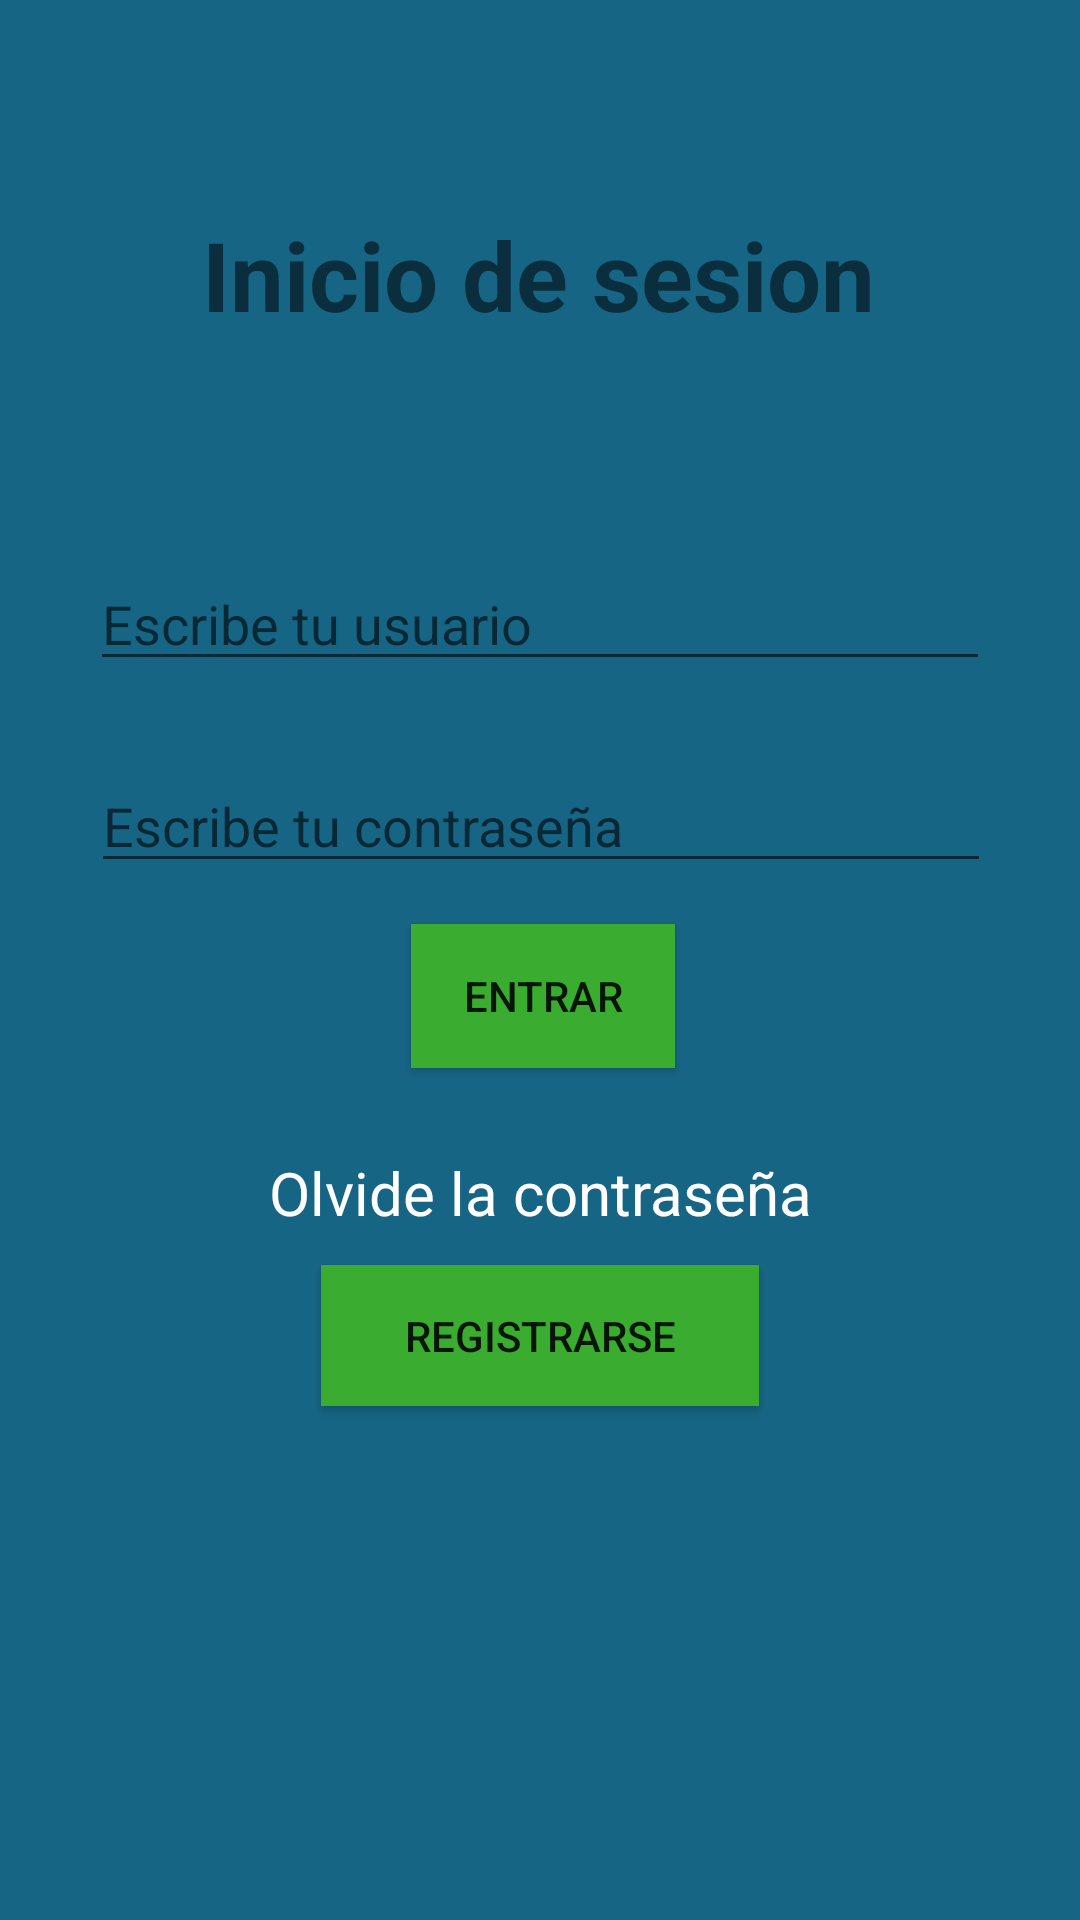

Write the Android layout XML for this screen, with the resource values it uses.
<!-- AndroidManifest.xml: application theme Theme.MobileEq5 -->
<!-- res/layout/activity_main.xml -->
<?xml version="1.0" encoding="utf-8"?>
<androidx.constraintlayout.widget.ConstraintLayout xmlns:android="http://schemas.android.com/apk/res/android"
    xmlns:app="http://schemas.android.com/apk/res-auto"
    xmlns:tools="http://schemas.android.com/tools"
    android:layout_width="match_parent"
    android:layout_height="match_parent"
    android:background="@color/background_app"
    tools:context=".MainActivity">

    
    <TextView
        android:id="@+id/twSesion"
        android:layout_width="wrap_content"
        android:layout_height="wrap_content"
        android:layout_marginTop="70dp"
        android:text="Inicio de sesion"
        android:textSize="32sp"
        android:textStyle="bold"
        app:layout_constraintEnd_toEndOf="parent"
        app:layout_constraintHorizontal_bias="0.497"
        app:layout_constraintStart_toStartOf="parent"
        app:layout_constraintTop_toTopOf="parent" />

    <androidx.constraintlayout.widget.Guideline
        android:id="@+id/gLinea25"
        android:layout_width="wrap_content"
        android:layout_height="wrap_content"
        android:orientation="horizontal"
        app:layout_constraintGuide_percent="0.25"
        />

    <androidx.constraintlayout.widget.Guideline
        android:id="@+id/gLine50"
        android:layout_width="wrap_content"
        android:layout_height="wrap_content"
        android:orientation="horizontal"
        app:layout_constraintGuide_percent="0.5"
        />

    
    <EditText
        android:id="@+id/etName"
        android:layout_width="300dp"
        android:layout_height="wrap_content"
        android:hint="Escribe tu usuario"
        android:maxLines="1"
        android:singleLine="true"
        app:layout_constraintBottom_toTopOf="@+id/password"
        app:layout_constraintEnd_toEndOf="parent"
        app:layout_constraintHorizontal_bias="0.5"
        app:layout_constraintStart_toStartOf="parent"
        app:layout_constraintTop_toBottomOf="@+id/gLinea25"
        app:layout_constraintVertical_bias="0.1" />

    
    <EditText
        android:id="@+id/password"
        android:layout_width="300dp"
        android:layout_height="wrap_content"
        android:singleLine="true"
        android:hint="Escribe tu contraseña"
        android:inputType="textPassword"
        app:layout_constraintBottom_toTopOf="@+id/gLine50"
        app:layout_constraintEnd_toEndOf="parent"
        app:layout_constraintHorizontal_bias="0.504"
        app:layout_constraintStart_toStartOf="parent"
        app:layout_constraintTop_toBottomOf="@+id/etName"
        app:layout_constraintVertical_bias="0.5" />

    
    <androidx.appcompat.widget.AppCompatButton
        android:id="@+id/btnStart"
        android:layout_width="wrap_content"
        android:layout_height="wrap_content"
        android:background="@color/background_button"
        android:text="Entrar"
        app:layout_constraintBottom_toBottomOf="@+id/gLine75"
        app:layout_constraintEnd_toEndOf="parent"
        app:layout_constraintHorizontal_bias="0.504"
        app:layout_constraintStart_toStartOf="parent"
        app:layout_constraintTop_toBottomOf="@+id/password"
        app:layout_constraintVertical_bias="0.10" />

    <androidx.constraintlayout.widget.Guideline
        android:id="@+id/gLine75"
        android:layout_width="wrap_content"
        android:layout_height="wrap_content"
        android:orientation="horizontal"
        app:layout_constraintGuide_percent="0.75"
        />

    <TextView
        android:id="@+id/twOlvideContra"
        android:layout_width="wrap_content"
        android:layout_height="wrap_content"
        android:layout_marginTop="64sp"
        android:text="Olvide la contraseña"
        android:textColor="@color/white"
        android:textSize="20sp"
        app:layout_constraintEnd_toEndOf="parent"
        app:layout_constraintStart_toStartOf="parent"
        app:layout_constraintTop_toBottomOf="@+id/gLine50"
        app:layout_constraintVertical_bias="0.0"
        app:layout_constraintBottom_toTopOf="@id/gLine75"/>

    
    <androidx.appcompat.widget.AppCompatButton
        android:id="@+id/btnRegister"
        android:layout_width="146dp"
        android:layout_height="47dp"
        android:background="@color/background_button"
        android:text="Registrarse"
        app:layout_constraintBottom_toBottomOf="@id/gLine75"
        app:layout_constraintEnd_toEndOf="parent"
        app:layout_constraintStart_toStartOf="parent"
        app:layout_constraintTop_toBottomOf="@+id/gLine50"
        app:layout_constraintVertical_bias="0.90" />

</androidx.constraintlayout.widget.ConstraintLayout>
<!-- resources referenced by this layout -->
<resources>
  <color name="background_app">#176585</color>
  <color name="background_button">#3AAC2F</color>
  <color name="white">#FFFFFFFF</color>
  <style name="Theme.MobileEq5" parent="Theme.MaterialComponents.DayNight.DarkActionBar">
          
          <item name="colorPrimary">@color/purple_500</item>
          <item name="colorPrimaryVariant">@color/purple_700</item>
          <item name="colorOnPrimary">@color/white</item>
          
          <item name="colorSecondary">@color/teal_200</item>
          <item name="colorSecondaryVariant">@color/teal_700</item>
          <item name="colorOnSecondary">@color/black</item>
          
          <item name="android:statusBarColor">?attr/colorPrimaryVariant</item>
          
      </style>
  <color name="purple_500">#FF6200EE</color>
  <color name="purple_700">#FF3700B3</color>
  <color name="teal_200">#FF03DAC5</color>
  <color name="teal_700">#FF018786</color>
  <color name="black">#FF000000</color>
</resources>
